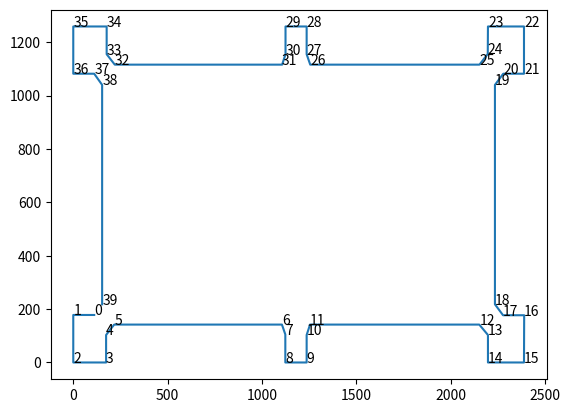

This chart was generated by the following Python code:
from matplotlib import pyplot as plt
import numpy as np

wallcords = np.array([[111,178],[0,178],[0,0],[174,0],[174,103],[217,142],[1106,142],[1124,105],[1124,0],[1237,0],[1237,103],[1255,142],[2152,142],[2198,103],[2198,0],[2389,0],[2390,177],[2278,177],[2235,218],[2235,1040],[2279,1082],[2389,1082],[2389,1259],[2198,1259],[2197,1156],[2153,1116],[1256,1116],[1237,1155],[1237,1259],[1125,1259],[1125,1155],[1107,1116],[220,1116],[177,1155],[177,1259],[0,1259],[0,1082],[111,1082],[153,1040],[153,218]])
plt.plot(wallcords[:,0],wallcords[:,1]) 
lstr = []
for i in range(len(wallcords)): 
  plt.annotate(str(i),(wallcords[i][0],wallcords[i][1]))

plt.show()